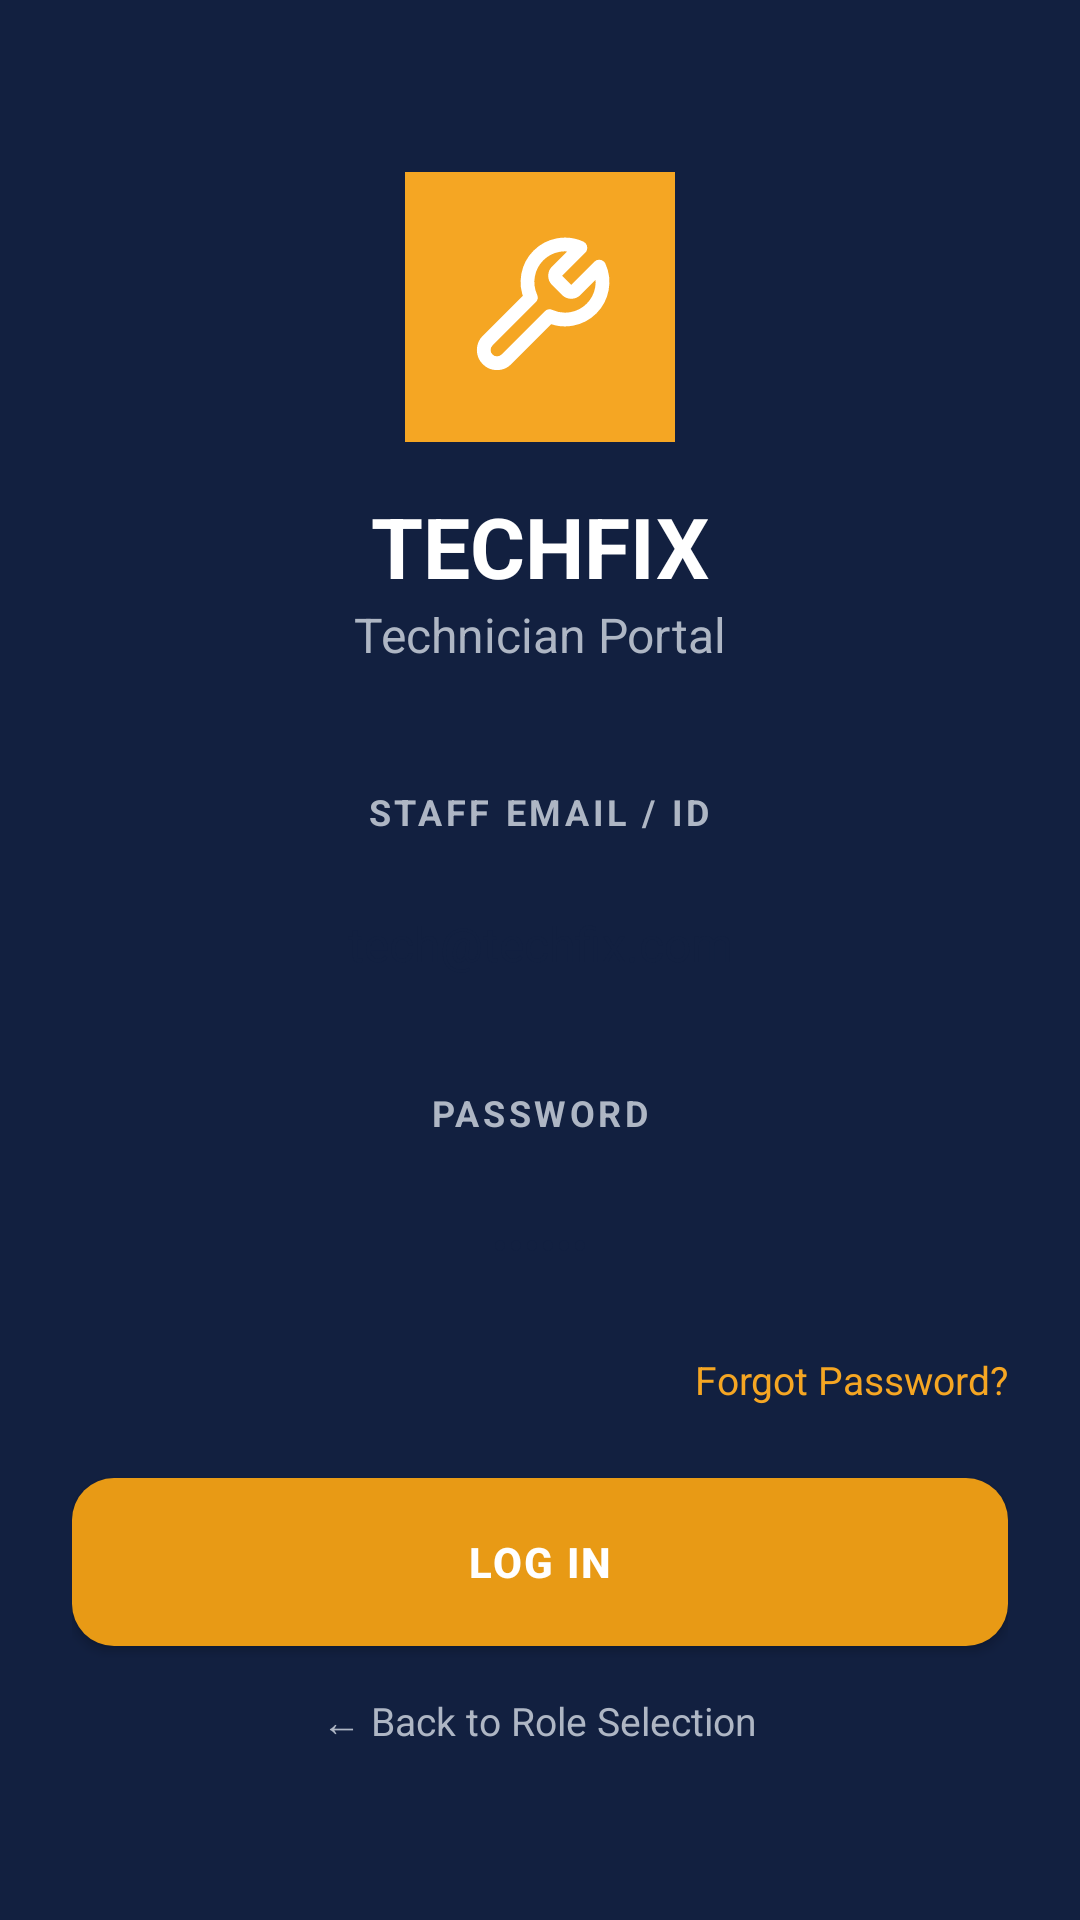

The Android layout XML behind this screen, and the referenced resources:
<!-- AndroidManifest.xml: application theme Theme.TechFix -->
<!-- res/layout/fragment_tech_login.xml -->
<LinearLayout xmlns:android="http://schemas.android.com/apk/res/android" android:layout_width="match_parent" android:layout_height="match_parent" android:orientation="vertical" android:background="#122040" android:padding="24dp">

<View android:layout_width="match_parent" android:layout_height="0dp" android:layout_weight="1"/>

<ImageView android:id="@+id/imgLogo" android:layout_width="90dp" android:layout_height="90dp" android:layout_gravity="center_horizontal" android:background="#F5A623" android:padding="20dp" android:src="@drawable/ic_wrench" android:contentDescription="TechFix logo"/>
<TextView android:id="@+id/txtAppName" android:layout_width="wrap_content" android:layout_height="wrap_content" android:layout_gravity="center_horizontal" android:layout_marginTop="16dp" android:text="TECHFIX" android:textColor="#FFFFFF" android:textSize="28sp" android:textStyle="bold"/>
<TextView android:id="@+id/txtSubtitle" android:layout_width="wrap_content" android:layout_height="wrap_content" android:layout_gravity="center_horizontal" android:text="Technician Portal" android:textColor="#AEB6C4" android:textSize="16sp"/>

<TextView android:layout_width="wrap_content" android:layout_height="wrap_content" android:layout_marginTop="40dp" android:layout_gravity="center_horizontal" android:text="STAFF EMAIL / ID" android:textColor="#AEB6C4" android:textStyle="bold" android:textSize="12sp" android:letterSpacing="0.1"/>
<EditText android:id="@+id/etEmail" android:layout_width="match_parent" android:layout_height="56dp" android:layout_marginTop="8dp" android:background="@drawable/bg_input_rounded" android:paddingStart="16dp" android:paddingEnd="16dp" android:gravity="center" android:text="tech@techfix.com" android:textColor="#122040" android:textSize="16sp" android:inputType="textEmailAddress"/>

<TextView android:layout_width="wrap_content" android:layout_height="wrap_content" android:layout_marginTop="20dp" android:layout_gravity="center_horizontal" android:text="PASSWORD" android:textColor="#AEB6C4" android:textStyle="bold" android:textSize="12sp" android:letterSpacing="0.1"/>
<EditText android:id="@+id/etPassword" android:layout_width="match_parent" android:layout_height="56dp" android:layout_marginTop="8dp" android:background="@drawable/bg_input_rounded" android:paddingStart="16dp" android:paddingEnd="16dp" android:gravity="center" android:inputType="textPassword" android:text="123456" android:textColor="#122040" android:textSize="16sp"/>
<TextView android:id="@+id/tvForgotPassword" android:layout_width="wrap_content" android:layout_height="wrap_content" android:layout_marginTop="8dp" android:layout_gravity="end" android:text="Forgot Password?" android:textColor="#F5A623" android:textSize="13sp"/>

<Button android:id="@+id/btnLogin" android:layout_width="match_parent" android:layout_height="56dp" android:layout_marginTop="24dp" android:background="@drawable/bg_button_orange" android:text="LOG IN" android:textColor="#FFFFFF" android:textStyle="bold" android:textAllCaps="true" android:letterSpacing="0.05"/>
<TextView android:id="@+id/tvSwitchRole" android:layout_width="wrap_content" android:layout_height="wrap_content" android:layout_gravity="center_horizontal" android:layout_marginTop="16dp" android:text="← Back to Role Selection" android:textColor="#AEB6C4" android:textSize="13sp"/>
<View android:layout_width="match_parent" android:layout_height="0dp" android:layout_weight="1"/>
</LinearLayout>
<!-- resources referenced by this layout -->
<resources>
  <!-- drawable bg_button_orange (drawable) -->
  <?xml version="1.0" encoding="utf-8"?>
  <ripple xmlns:android="http://schemas.android.com/apk/res/android"
      android:color="#33000000">
      <item>
          <shape android:shape="rectangle">
              <solid android:color="@color/accent_orange" />
              <corners android:radius="14dp" />
          </shape>
      </item>
  </ripple>
  <!-- drawable ic_wrench (drawable) -->
  <vector xmlns:android="http://schemas.android.com/apk/res/android"
      android:width="36dp"
      android:height="36dp"
      android:viewportWidth="24"
      android:viewportHeight="24">
      <path
          android:fillColor="@android:color/transparent"
          android:pathData="M14.7,6.3a1,1 0,0,0 0,1.4l1.6,1.6a1,1 0,0,0 1.4,0l3.77,-3.77a6,6 0,0,1 -7.94,7.94l-6.91,6.91a2.12,2.12 0,0,1 -3,-3l6.91,-6.91A6,6 0,0,1 18.47,2.53l-3.77,3.77z"
          android:strokeColor="@color/white"
          android:strokeLineCap="round"
          android:strokeLineJoin="round"
          android:strokeWidth="2.2" />
  </vector>
  <style name="Theme.TechFix" parent="Base.Theme.TechFix" />
  <color name="accent_orange">#E89A15</color>
  <color name="white">#FFFFFFFF</color>
  <style name="Base.Theme.TechFix" parent="Theme.Material3.DayNight.NoActionBar">
          
          <item name="colorPrimary">@color/accent_amber</item>
          <item name="colorOnPrimary">@color/white</item>
          <item name="colorPrimaryContainer">@color/navy_header</item>
          <item name="colorOnPrimaryContainer">@color/white</item>
          <item name="android:windowBackground">@color/bg_app</item>
          <item name="android:statusBarColor">@color/navy_header</item>
      </style>
  <color name="accent_amber">#F59E0B</color>
  <color name="navy_header">#192841</color>
  <color name="bg_app">#F4F6F9</color>
</resources>
